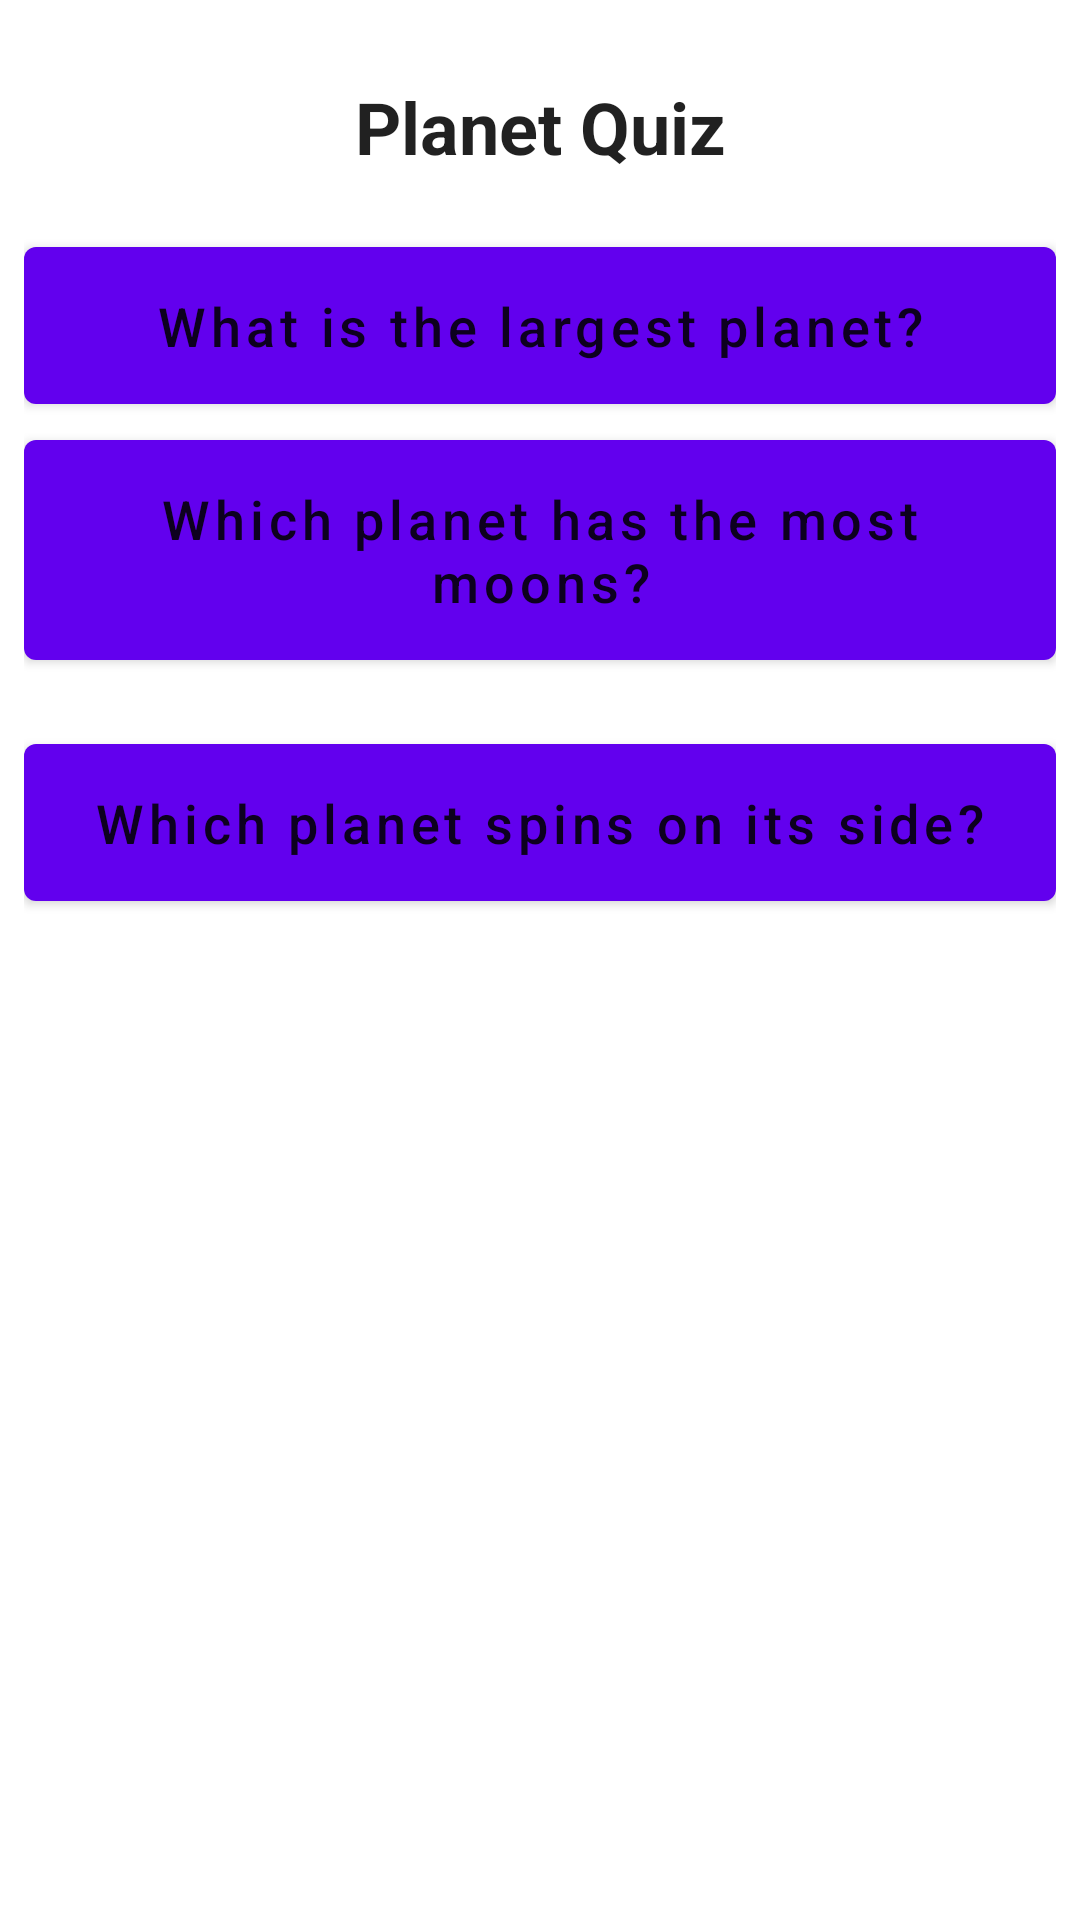

Produce the Android XML layout that renders to this screen, including the resource entries it uses.
<!-- AndroidManifest.xml: application theme Theme.PlanetQuiz -->
<!-- res/layout/fragment_questions.xml -->
<?xml version="1.0" encoding="utf-8"?>
<androidx.constraintlayout.widget.ConstraintLayout xmlns:android="http://schemas.android.com/apk/res/android"
    xmlns:app="http://schemas.android.com/apk/res-auto"
    xmlns:tools="http://schemas.android.com/tools"
    android:id="@+id/frameLayout"
    android:padding="8dp"
    android:layout_width="match_parent"
    android:layout_height="match_parent"
    tools:context=".fragments.QuestionsFragment">


    <TextView
        android:id="@+id/textView"
        style="@style/text_header"
        android:layout_width="wrap_content"
        android:layout_height="wrap_content"
        android:text="@string/question_header_text"
        app:layout_constraintEnd_toEndOf="parent"
        app:layout_constraintStart_toStartOf="parent"
        app:layout_constraintTop_toTopOf="parent" />

    <com.google.android.material.button.MaterialButton
        android:id="@+id/question_one_button"
        style="@style/question_button"
        android:layout_width="match_parent"
        android:layout_height="wrap_content"
        android:text="@string/question_one_text"
        app:layout_constraintTop_toBottomOf="@+id/textView"
        tools:layout_editor_absoluteX="1dp" />

    <com.google.android.material.button.MaterialButton
        android:id="@+id/question_two_button"
        style="@style/question_button"
        android:layout_width="match_parent"
        android:layout_height="wrap_content"
        android:text="@string/question_two_text"
        app:layout_constraintTop_toBottomOf="@+id/question_one_button"
        tools:layout_editor_absoluteX="1dp" />

    <com.google.android.material.button.MaterialButton
        android:id="@+id/question_three_button"
        style="@style/question_button"
        android:layout_width="match_parent"
        android:layout_height="wrap_content"
        android:layout_marginTop="16dp"
        android:text="@string/question_three_text"
        app:layout_constraintTop_toBottomOf="@+id/question_two_button"
        tools:layout_editor_absoluteX="1dp" />

</androidx.constraintlayout.widget.ConstraintLayout>
<!-- resources referenced by this layout -->
<resources>
  <string name="question_header_text">Planet Quiz</string>
  <string name="question_one_text">What is the largest planet?</string>
  <string name="question_three_text">Which planet spins on its side?</string>
  <string name="question_two_text">Which planet has the most moons?</string>
  <style name="question_button" parent="TextAppearance.MaterialComponents.Button">
          <item name="android:padding">14dp</item>
          <item name="android:textAllCaps">false</item>
          <item name="android:textSize">18sp</item>
      </style>
  <style name="text_header" parent="TextAppearance.AppCompat.Large">
          <item name="android:padding">18dp</item>
          <item name="android:textSize">24sp</item>
          <item name="android:textStyle">bold</item>
          <item name="android:gravity">center</item>
      </style>
  <style name="Theme.PlanetQuiz" parent="Theme.MaterialComponents.DayNight.DarkActionBar">
          
          <item name="colorPrimary">@color/purple_500</item>
          <item name="colorPrimaryVariant">@color/purple_700</item>
          <item name="colorOnPrimary">@color/white</item>
          
          <item name="colorSecondary">@color/teal_200</item>
          <item name="colorSecondaryVariant">@color/teal_700</item>
          <item name="colorOnSecondary">@color/black</item>
          
          <item name="android:statusBarColor" tools:targetApi="l">?attr/colorPrimaryVariant</item>
          
      </style>
  <!-- not gathered from this repository: default colours our renderer supplied (Android Studio template values) -->
  <color name="purple_500">#FF6200EE</color>
  <color name="purple_700">#FF3700B3</color>
  <color name="teal_200">#FF03DAC5</color>
  <color name="teal_700">#FF018786</color>
  <color name="black">#FF000000</color>
  <color name="white">#FFFFFFFF</color>
</resources>
